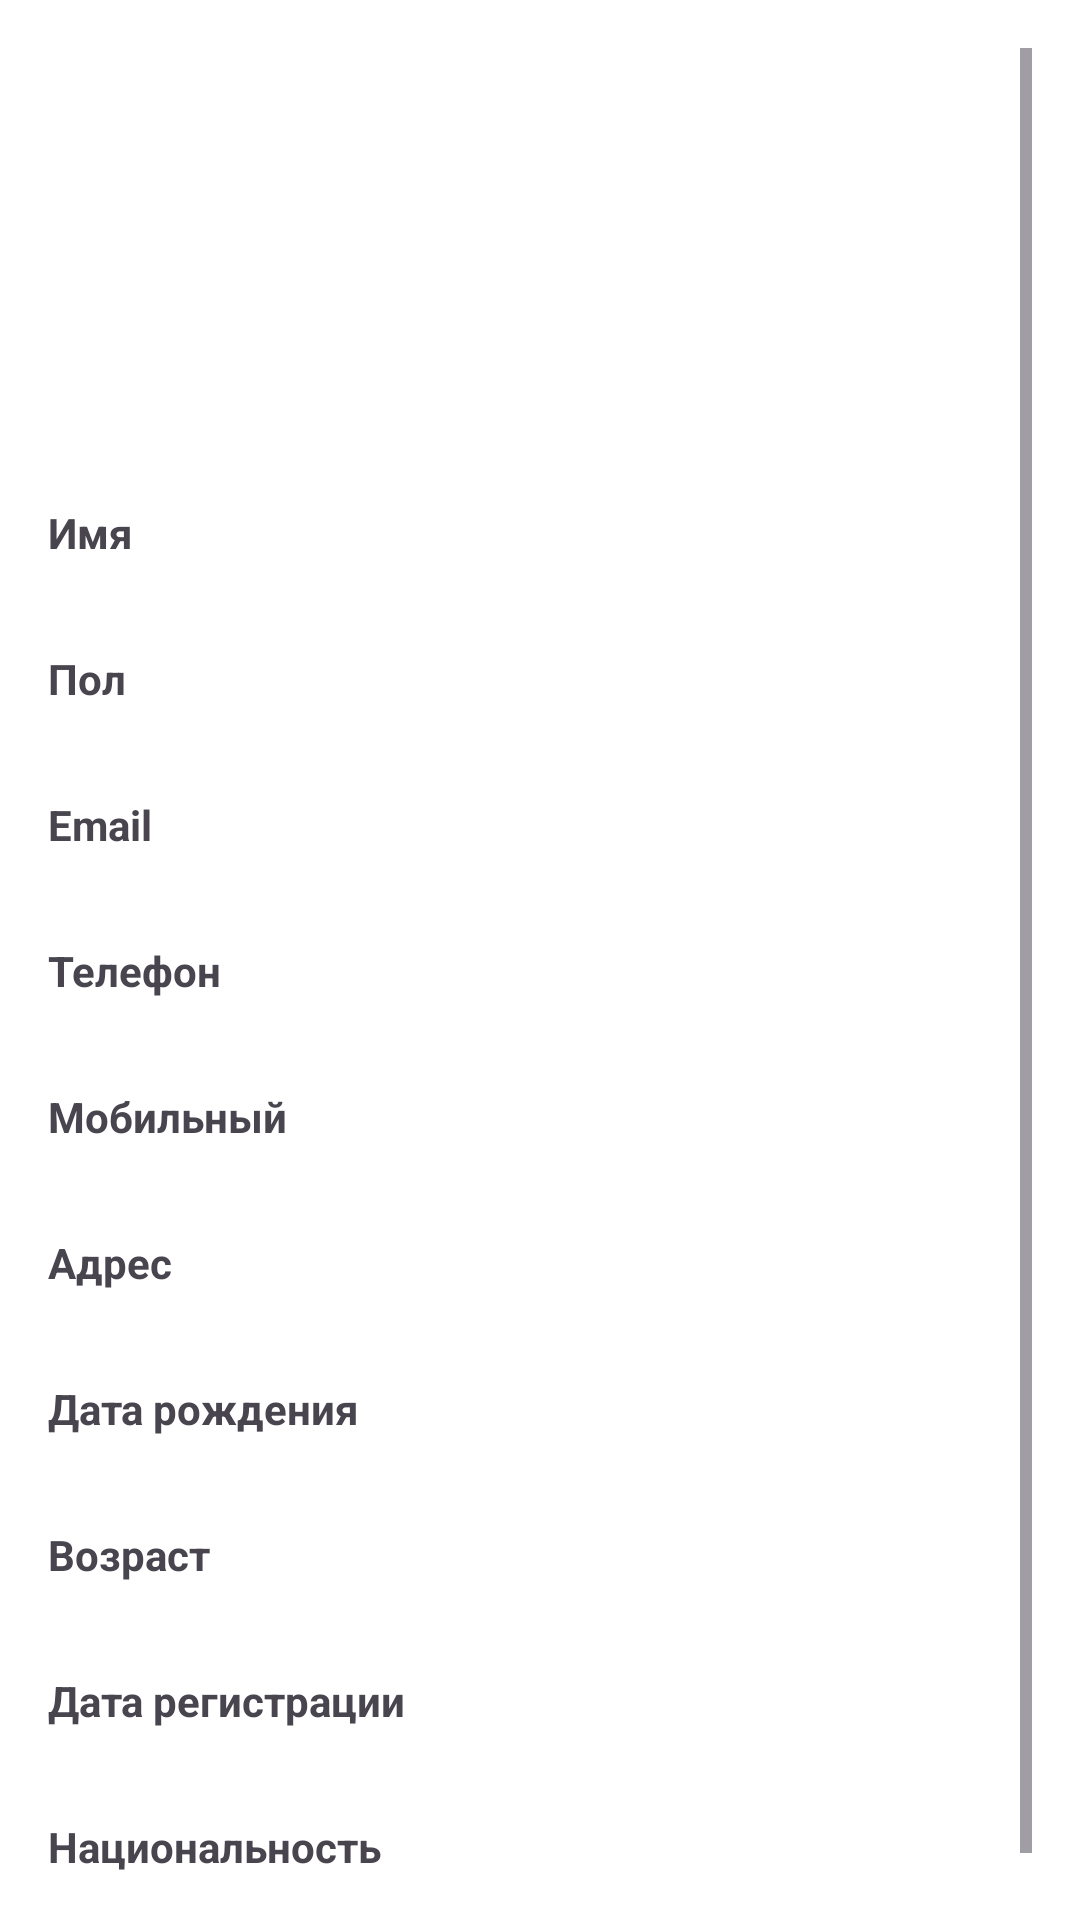

This screen was rendered from an Android layout file. Write that file and the resources it references.
<!-- AndroidManifest.xml: application theme Theme.UserListViewer -->
<!-- res/layout/fragment_detail.xml -->
<?xml version="1.0" encoding="utf-8"?>
<ScrollView xmlns:android="http://schemas.android.com/apk/res/android"
    android:id="@+id/detailScrollView"
    android:layout_width="match_parent"
    android:layout_height="match_parent"
    android:background="@android:color/white"
    android:padding="16dp">

    <LinearLayout
        android:layout_width="match_parent"
        android:layout_height="wrap_content"
        android:orientation="vertical">

        <ImageView
            android:id="@+id/detail_avatar"
            android:layout_width="128dp"
            android:layout_height="128dp"
            android:layout_gravity="center"
            android:layout_marginBottom="16dp"
            android:scaleType="centerCrop" />

        <TextView
            android:layout_width="wrap_content"
            android:layout_height="wrap_content"
            android:layout_marginTop="8dp"
            android:text="Имя"
            android:textSize="14sp"
            android:textStyle="bold" />

        <TextView
            android:id="@+id/detail_full_name"
            android:layout_width="wrap_content"
            android:layout_height="wrap_content"
            android:textColor="@android:color/black"
            android:textSize="16sp" />


        <TextView
            android:layout_width="wrap_content"
            android:layout_height="wrap_content"
            android:layout_marginTop="8dp"
            android:text="Пол"
            android:textSize="14sp"
            android:textStyle="bold" />

        <TextView
            android:id="@+id/detail_gender"
            android:layout_width="wrap_content"
            android:layout_height="wrap_content"
            android:textSize="16sp" />

        <TextView
            android:layout_width="wrap_content"
            android:layout_height="wrap_content"
            android:layout_marginTop="8dp"
            android:text="Email"
            android:textSize="14sp"
            android:textStyle="bold" />

        <TextView
            android:id="@+id/detail_email"
            android:layout_width="wrap_content"
            android:layout_height="wrap_content"
            android:textSize="16sp" />

        <TextView
            android:layout_width="wrap_content"
            android:layout_height="wrap_content"
            android:layout_marginTop="8dp"
            android:text="Телефон"
            android:textSize="14sp"
            android:textStyle="bold" />

        <TextView
            android:id="@+id/detail_phone"
            android:layout_width="wrap_content"
            android:layout_height="wrap_content"
            android:textSize="16sp" />

        <TextView
            android:layout_width="wrap_content"
            android:layout_height="wrap_content"
            android:layout_marginTop="8dp"
            android:text="Мобильный"
            android:textSize="14sp"
            android:textStyle="bold" />

        <TextView
            android:id="@+id/detail_cell"
            android:layout_width="wrap_content"
            android:layout_height="wrap_content"
            android:textSize="16sp" />

        <TextView
            android:layout_width="wrap_content"
            android:layout_height="wrap_content"
            android:layout_marginTop="8dp"
            android:text="Адрес"
            android:textSize="14sp"
            android:textStyle="bold" />

        <TextView
            android:id="@+id/detail_address"
            android:layout_width="wrap_content"
            android:layout_height="wrap_content"
            android:textSize="16sp" />

        <TextView
            android:layout_width="wrap_content"
            android:layout_height="wrap_content"
            android:layout_marginTop="8dp"
            android:text="Дата рождения"
            android:textSize="14sp"
            android:textStyle="bold" />

        <TextView
            android:id="@+id/detail_dob"
            android:layout_width="wrap_content"
            android:layout_height="wrap_content"
            android:textSize="16sp" />

        <TextView
            android:layout_width="wrap_content"
            android:layout_height="wrap_content"
            android:layout_marginTop="8dp"
            android:text="Возраст"
            android:textSize="14sp"
            android:textStyle="bold" />

        <TextView
            android:id="@+id/detail_age"
            android:layout_width="wrap_content"
            android:layout_height="wrap_content"
            android:textSize="16sp" />

        <TextView
            android:layout_width="wrap_content"
            android:layout_height="wrap_content"
            android:layout_marginTop="8dp"
            android:text="Дата регистрации"
            android:textSize="14sp"
            android:textStyle="bold" />

        <TextView
            android:id="@+id/detail_registered"
            android:layout_width="wrap_content"
            android:layout_height="wrap_content"
            android:textSize="16sp" />

        <TextView
            android:layout_width="wrap_content"
            android:layout_height="wrap_content"
            android:layout_marginTop="8dp"
            android:text="Национальность"
            android:textSize="14sp"
            android:textStyle="bold" />

        <TextView
            android:id="@+id/detail_nationality"
            android:layout_width="wrap_content"
            android:layout_height="wrap_content"
            android:textSize="16sp" />
    </LinearLayout>
</ScrollView>
<!-- resources referenced by this layout -->
<resources>
  <style name="Theme.UserListViewer" parent="Base.Theme.UserListViewer" />
  <style name="Base.Theme.UserListViewer" parent="Theme.Material3.DayNight.NoActionBar">
          
          
      </style>
</resources>
